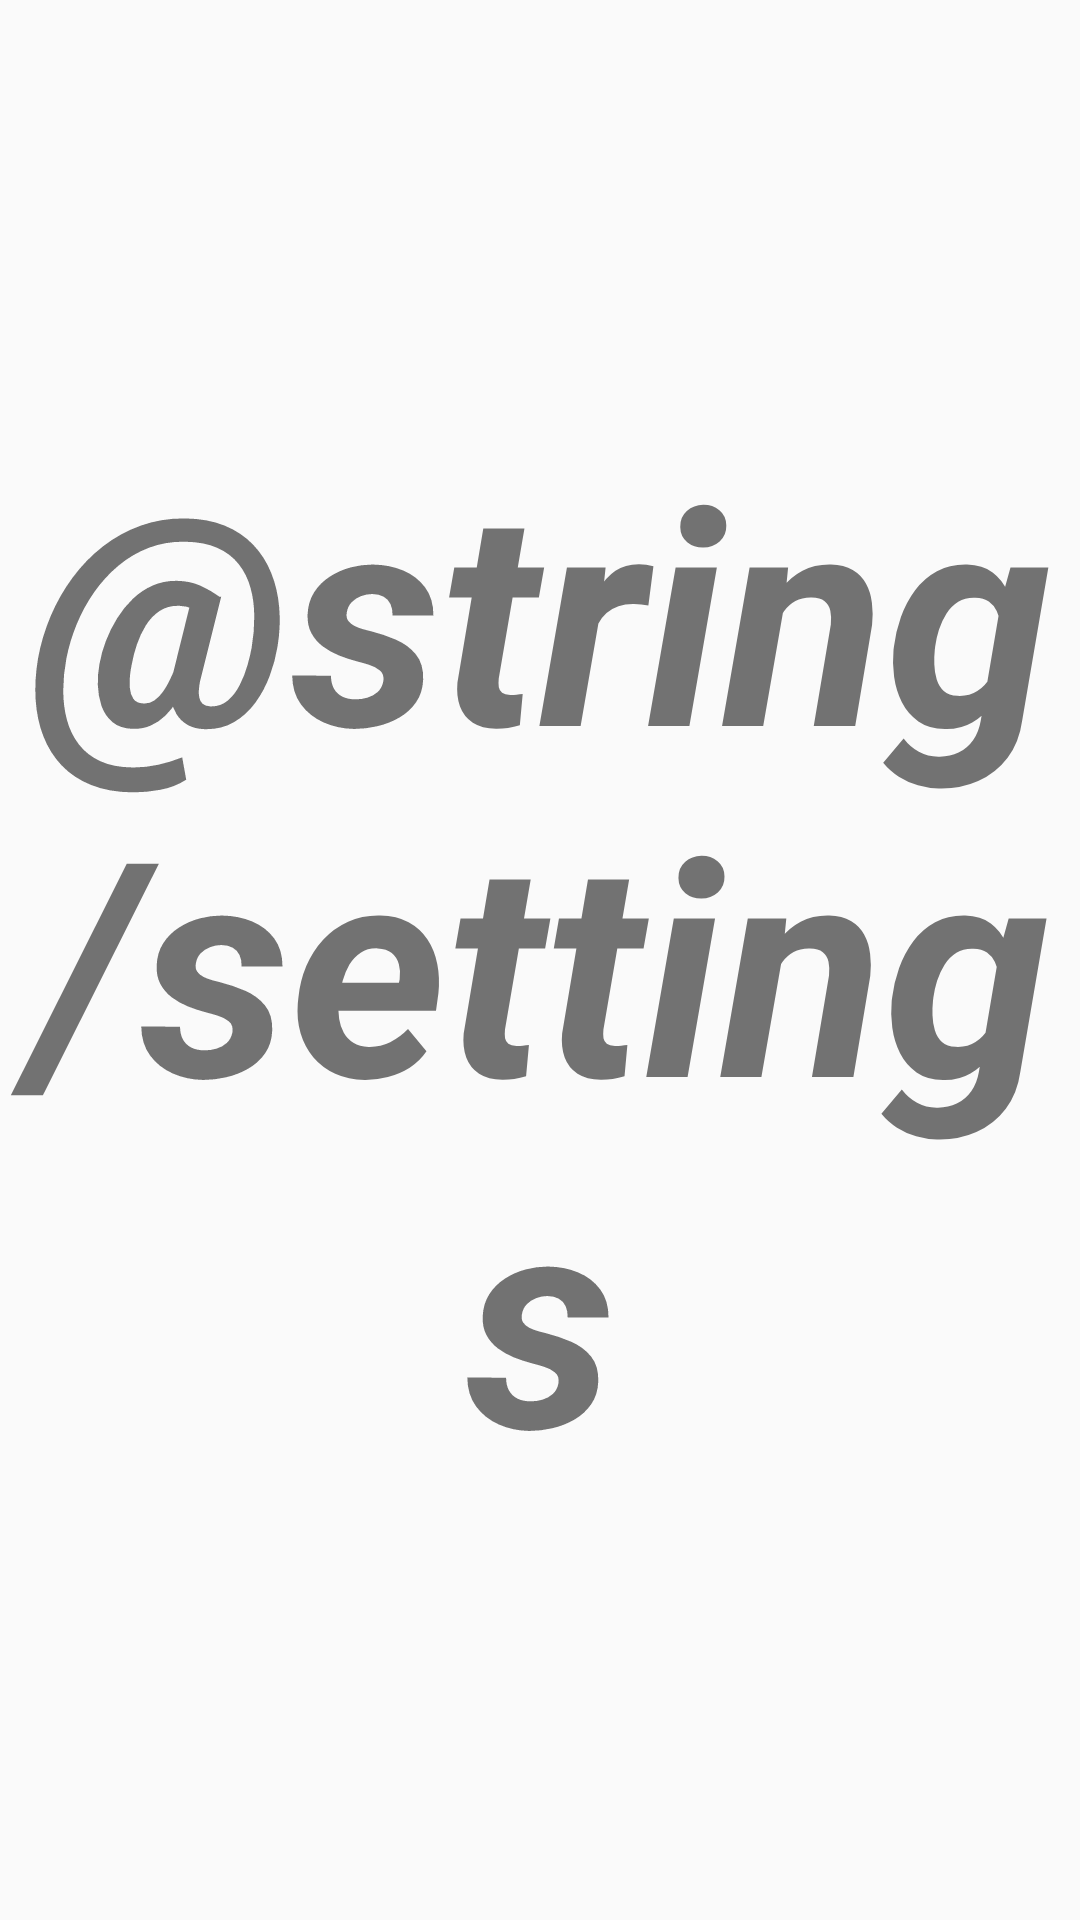

The Android layout XML behind this screen, and the referenced resources:
<!-- AndroidManifest.xml: application theme AppTheme -->
<!-- res/layout/prefs.xml -->
<?xml version="1.0" encoding="utf-8"?>
<TextView xmlns:android="http://schemas.android.com/apk/res/android"
          android:layout_width="match_parent"
          android:gravity="center"
          android:text="@string/settings"
          android:textStyle="bold|italic"
          android:textSize="100sp"
          android:layout_height="match_parent"/>
<!-- resources referenced by this layout -->
<resources>
  <style name="AppTheme" parent="Theme.AppCompat.Light">
          <item name="colorPrimary">#32AF64</item>
          <item name="colorAccent">#fff</item>
          <item name="windowActionBar">false</item>
          <item name="android:windowTranslucentStatus">true</item>
      </style>
</resources>
